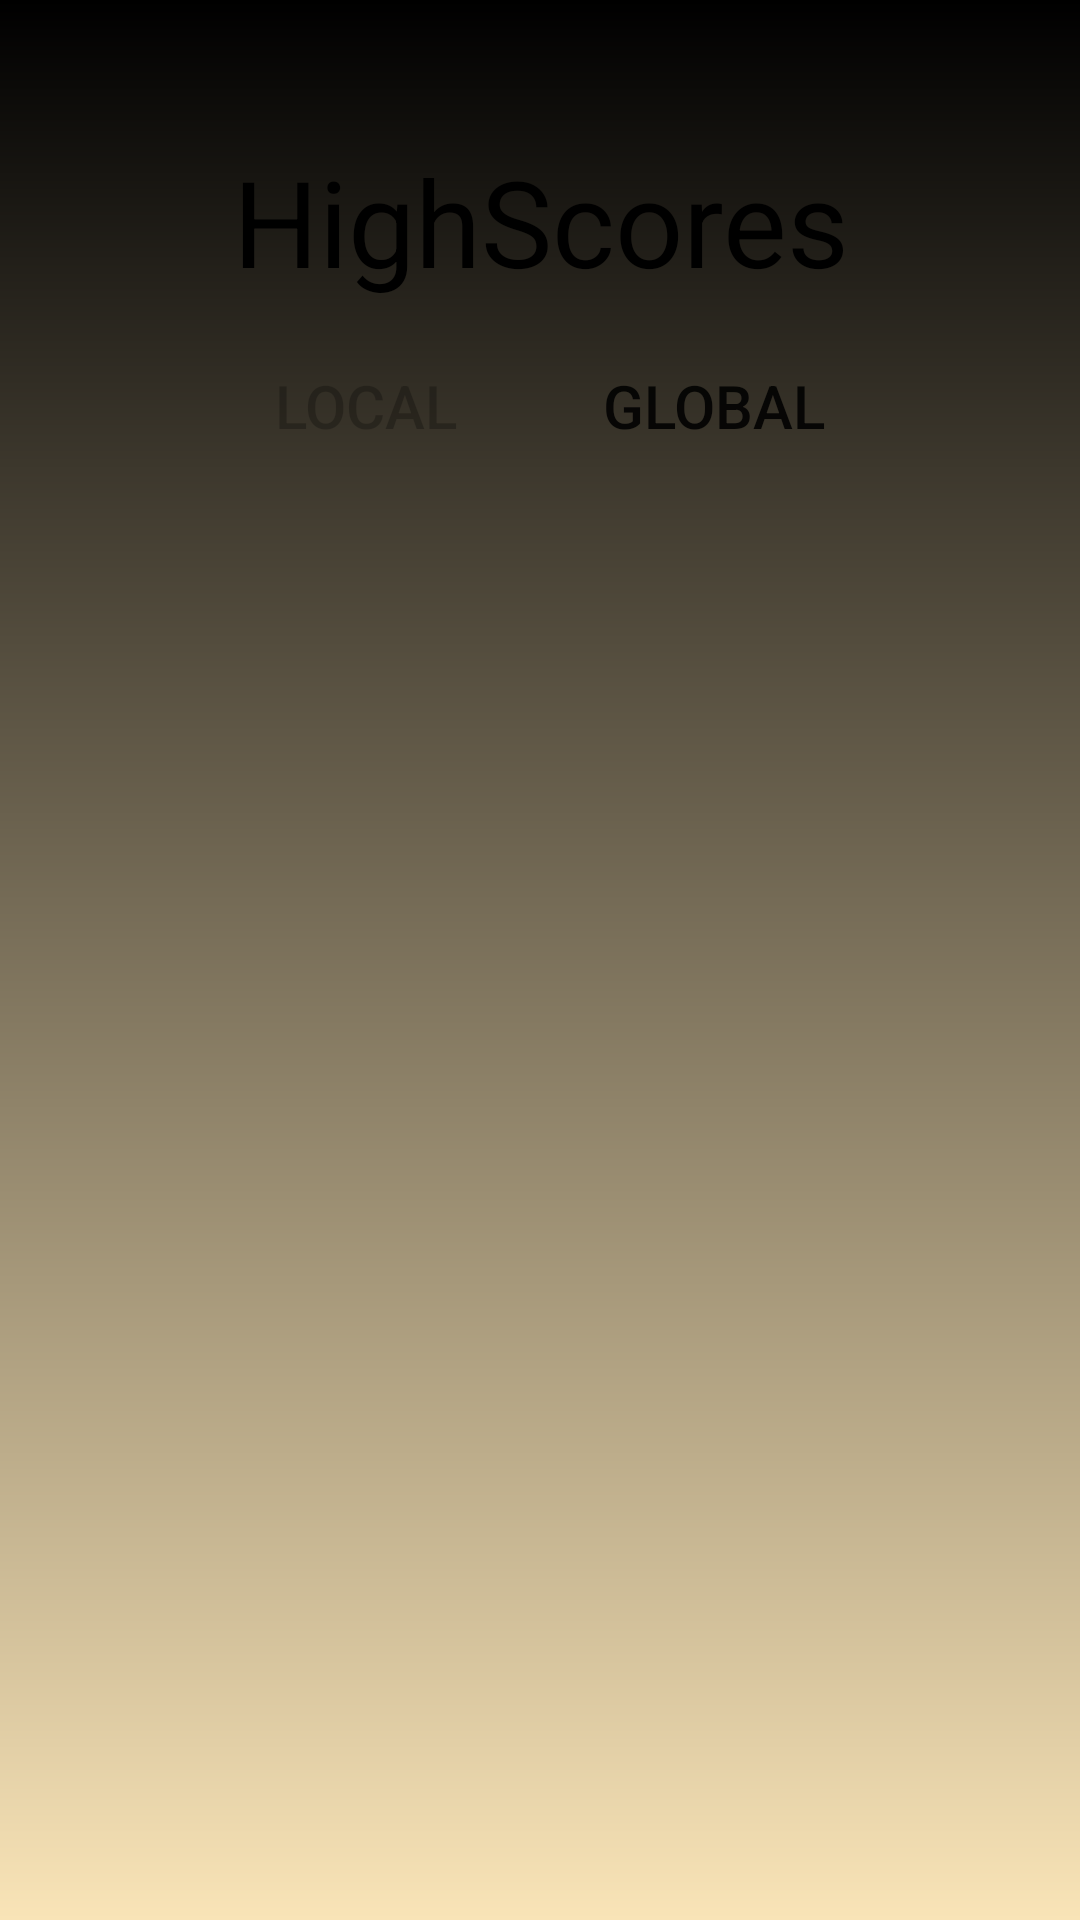

The Android layout XML behind this screen, and the referenced resources:
<!-- AndroidManifest.xml: application theme AppTheme -->
<!-- res/layout/activity_highscores.xml -->
<?xml version="1.0" encoding="utf-8"?>
<androidx.constraintlayout.widget.ConstraintLayout xmlns:android="http://schemas.android.com/apk/res/android"
    xmlns:app="http://schemas.android.com/apk/res-auto"
    xmlns:tools="http://schemas.android.com/tools"
    android:layout_width="match_parent"
    android:layout_height="match_parent"
    tools:context=".Highscores">

    <TextView
        android:id="@+id/background"
        android:layout_width="match_parent"
        android:layout_height="match_parent"
        android:layout_gravity="bottom"
        android:alpha="1"
        android:rotation="180"
        android:background="@drawable/intro_screen"
        app:layout_constraintBottom_toBottomOf="parent"
        app:layout_constraintEnd_toEndOf="parent"
        app:layout_constraintHorizontal_bias="0.0"
        app:layout_constraintStart_toStartOf="parent"
        app:layout_constraintTop_toTopOf="parent"
        app:layout_constraintVertical_bias="0.0" />

    <Button
        android:id="@+id/local"
        android:layout_width="124dp"
        android:layout_height="49dp"
        android:layout_marginStart="60dp"
        android:layout_marginLeft="60dp"
        android:background="#00FFFFFF"
        android:enabled="false"
        android:text="Local"
        android:textSize="20sp"
        app:layout_constraintBottom_toBottomOf="parent"
        app:layout_constraintEnd_toStartOf="@+id/global"
        app:layout_constraintHorizontal_bias="0.0"
        app:layout_constraintStart_toStartOf="parent"
        app:layout_constraintTop_toTopOf="parent"
        app:layout_constraintVertical_bias="0.187" />

    <Button
        android:id="@+id/global"
        android:layout_width="124dp"
        android:layout_height="49dp"
        android:layout_marginEnd="60dp"
        android:layout_marginRight="60dp"
        android:background="#00FFFFFF"
        android:text="Global"
        android:textSize="20sp"
        app:layout_constraintBottom_toBottomOf="parent"
        app:layout_constraintEnd_toEndOf="parent"
        app:layout_constraintHorizontal_bias="1.0"
        app:layout_constraintStart_toStartOf="parent"
        app:layout_constraintTop_toTopOf="parent"
        app:layout_constraintVertical_bias="0.187" />

    <TextView
        android:id="@+id/titl"
        android:layout_width="272dp"
        android:layout_height="56dp"
        android:gravity="center"
        android:text="HighScores"
        android:textColor="@color/black"
        android:textSize="40sp"
        app:layout_constraintBottom_toBottomOf="@+id/background"
        app:layout_constraintEnd_toEndOf="parent"
        app:layout_constraintStart_toStartOf="parent"
        app:layout_constraintTop_toTopOf="parent"
        app:layout_constraintVertical_bias="0.078" />

    <ScrollView
        android:id="@+id/sL"
        android:layout_width="284dp"
        android:layout_height="357dp"
        android:foregroundGravity="center"
        android:gravity="center"
        app:layout_constraintBottom_toBottomOf="parent"
        app:layout_constraintEnd_toEndOf="parent"
        app:layout_constraintStart_toStartOf="parent"
        app:layout_constraintTop_toTopOf="parent"
        app:layout_constraintVertical_bias="0.53">

        <LinearLayout
            android:id="@+id/ScoresL"
            android:layout_width="284dp"
            android:layout_height="357dp"
            android:gravity="center"
            android:orientation="vertical" />
    </ScrollView>

    <ScrollView
        android:id="@+id/sG"
        android:alpha="0"
        android:layout_width="284dp"
        android:layout_height="357dp"
        android:foregroundGravity="center"
        android:gravity="center"
        app:layout_constraintBottom_toBottomOf="parent"
        app:layout_constraintEnd_toEndOf="parent"
        app:layout_constraintStart_toStartOf="parent"
        app:layout_constraintTop_toTopOf="parent"
        app:layout_constraintVertical_bias="0.53">

        <LinearLayout
            android:id="@+id/ScoresG"
            android:layout_width="284dp"
            android:layout_height="357dp"
            android:gravity="center"
            android:orientation="vertical" />
    </ScrollView>

</androidx.constraintlayout.widget.ConstraintLayout>
<!-- resources referenced by this layout -->
<resources>
  <color name="black">#000000</color>
  <!-- drawable intro_screen (drawable) -->
  <?xml version="1.0" encoding="utf-8"?>
  <shape xmlns:android="http://schemas.android.com/apk/res/android"
      android:shape="rectangle">
      <gradient
          android:startColor="@color/beige"
          android:endColor="@color/black"
          android:angle="-270" />
  </shape>
  <style name="AppTheme" parent="Theme.AppCompat.Light.NoActionBar">
          
          <item name="android:statusBarColor">@color/black</item>
          <item name="colorPrimary">@color/colorPrimary</item>
          <item name="colorPrimaryDark">@color/colorPrimaryDark</item>
          <item name="colorAccent">@color/colorAccent</item>
          <item name="android:navigationBarColor">@color/black</item>
      </style>
  <color name="beige">#F9E4B7</color>
  <color name="colorPrimary">#008577</color>
  <color name="colorPrimaryDark">#00574B</color>
  <color name="colorAccent">#D81B60</color>
</resources>
